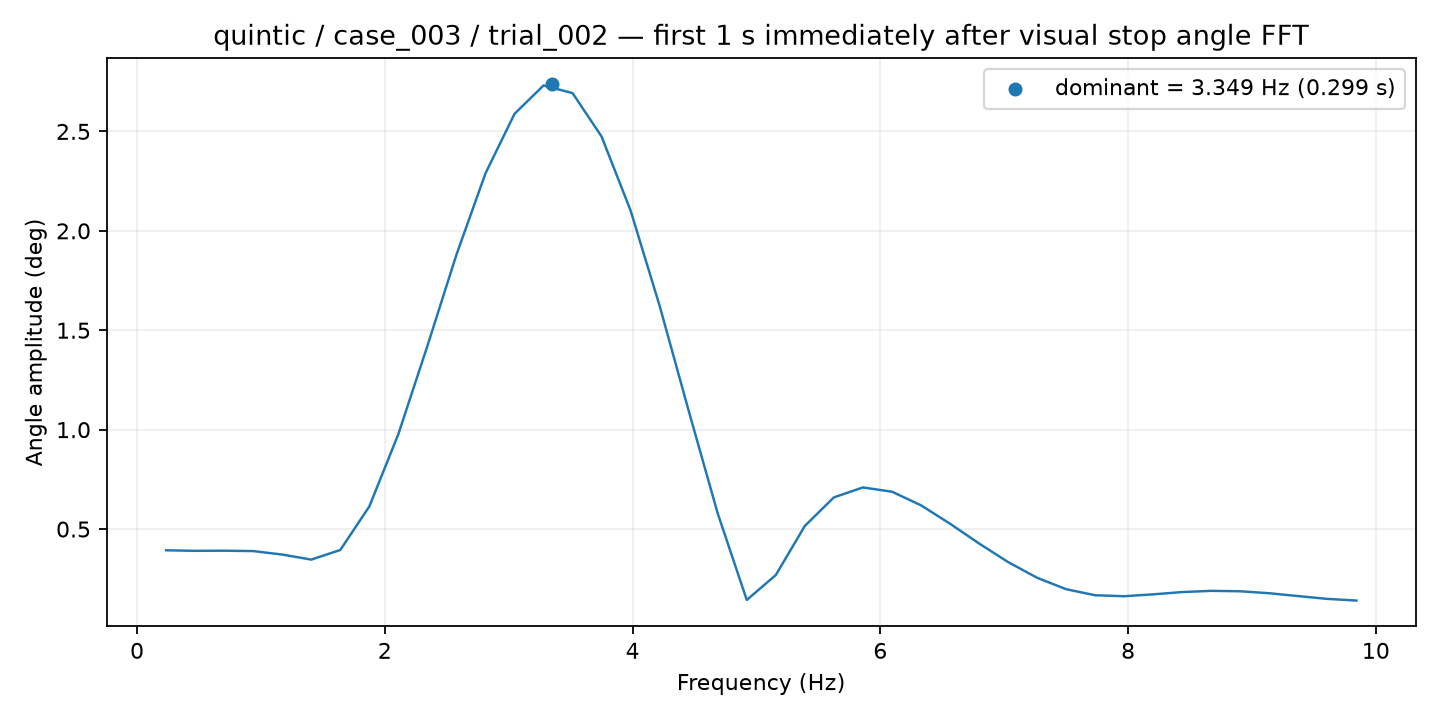

Data behind this chart, as committed beside it:
frequency_hz, amplitude_deg
0.2344, 0.3934
0.4688, 0.3907
0.7031, 0.3913
0.9375, 0.3894
1.172, 0.3719
1.406, 0.3465
1.641, 0.395
1.875, 0.614
2.109, 0.9779
2.344, 1.421
2.578, 1.88
2.812, 2.289
3.047, 2.588
3.281, 2.731
3.516, 2.693
3.75, 2.474
3.984, 2.101
4.219, 1.622
4.453, 1.094
4.688, 0.5784
4.922, 0.1435
5.156, 0.269
5.391, 0.516
5.625, 0.6594
5.859, 0.7094
6.094, 0.688
6.328, 0.6197
6.562, 0.5271
6.797, 0.4277
7.031, 0.3342
7.266, 0.2552
7.5, 0.1976
7.734, 0.1672
7.969, 0.1623
8.203, 0.1718
8.438, 0.1833
8.672, 0.1894
8.906, 0.1873
9.141, 0.1774
9.375, 0.1629
9.609, 0.1489
9.844, 0.1405
